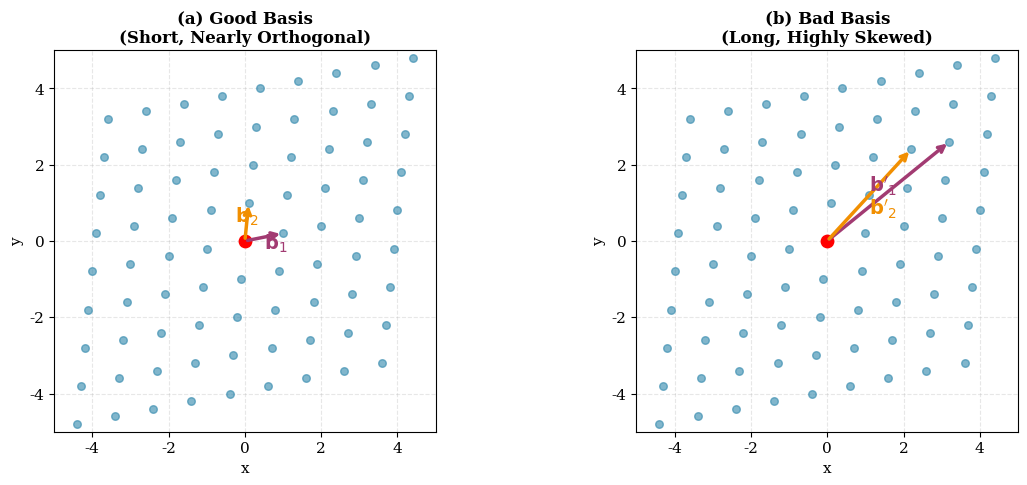

Source code (Python): (Note: this script raises an exception after producing the figure.)
"""
Generate Lattice Cryptography Figures for Academic Report
Creates visualizations of:
1. Good vs Bad Basis concept
2. Shortest Vector Problem (SVP)
3. Closest Vector Problem (CVP)
"""

import numpy as np
import matplotlib.pyplot as plt
from matplotlib.patches import FancyArrowPatch
from matplotlib.patches import Circle
import matplotlib.patches as mpatches

# Set publication-quality parameters
plt.rcParams['font.family'] = 'serif'
plt.rcParams['font.size'] = 11
plt.rcParams['text.usetex'] = False  # Set to True if LaTeX is installed
plt.rcParams['figure.dpi'] = 300

def generate_lattice_points(basis, range_n=5):
    """Generate lattice points from basis vectors"""
    points = []
    b1, b2 = basis
    for i in range(-range_n, range_n + 1):
        for j in range(-range_n, range_n + 1):
            point = i * b1 + j * b2
            points.append(point)
    return np.array(points)

def plot_good_vs_bad_basis():
    """Figure 1: Good Basis vs Bad Basis Concept"""
    fig, (ax1, ax2) = plt.subplots(1, 2, figsize=(12, 5))
    
    # Good basis: short, nearly orthogonal vectors
    good_b1 = np.array([1.0, 0.2])
    good_b2 = np.array([0.1, 1.0])
    good_basis = np.array([good_b1, good_b2])
    
    # Bad basis: long, highly skewed vectors (same lattice!)
    # These are integer linear combinations of the good basis
    bad_b1 = 3 * good_b1 + 2 * good_b2  # [3.2, 2.6]
    bad_b2 = 2 * good_b1 + 2 * good_b2  # [2.2, 2.4]
    bad_basis = np.array([bad_b1, bad_b2])
    
    # Generate lattice points ONCE using good basis - both plots show SAME points
    lattice_points = generate_lattice_points(good_basis, range_n=4)
    
    # Plot Good Basis - SAME POINTS
    ax1.scatter(lattice_points[:, 0], lattice_points[:, 1], 
                c='#2E86AB', s=30, alpha=0.6, zorder=2)
    ax1.scatter([0], [0], c='red', s=80, marker='o', zorder=3, label='Origin')
    
    # Draw basis vectors
    ax1.annotate('', xy=good_b1, xytext=(0, 0),
                arrowprops=dict(arrowstyle='->', lw=2.5, color='#A23B72'))
    ax1.annotate('', xy=good_b2, xytext=(0, 0),
                arrowprops=dict(arrowstyle='->', lw=2.5, color='#F18F01'))
    
    ax1.text(good_b1[0]/2, good_b1[1]/2 - 0.3, r'$\mathbf{b}_1$', 
             fontsize=14, fontweight='bold', color='#A23B72')
    ax1.text(good_b2[0]/2 - 0.3, good_b2[1]/2, r'$\mathbf{b}_2$', 
             fontsize=14, fontweight='bold', color='#F18F01')
    
    ax1.grid(True, alpha=0.3, linestyle='--')
    ax1.set_xlim(-5, 5)
    ax1.set_ylim(-5, 5)
    ax1.set_aspect('equal')
    ax1.set_title('(a) Good Basis\n(Short, Nearly Orthogonal)', fontsize=12, fontweight='bold')
    ax1.set_xlabel('x', fontsize=11)
    ax1.set_ylabel('y', fontsize=11)
    
    # Plot Bad Basis - SAME POINTS (identical to left plot)
    ax2.scatter(lattice_points[:, 0], lattice_points[:, 1], 
                c='#2E86AB', s=30, alpha=0.6, zorder=2)
    ax2.scatter([0], [0], c='red', s=80, marker='o', zorder=3, label='Origin')
    
    # Draw basis vectors (different basis, same lattice!)
    ax2.annotate('', xy=bad_b1, xytext=(0, 0),
                arrowprops=dict(arrowstyle='->', lw=2.5, color='#A23B72'))
    ax2.annotate('', xy=bad_b2, xytext=(0, 0),
                arrowprops=dict(arrowstyle='->', lw=2.5, color='#F18F01'))
    
    ax2.text(bad_b1[0]/2 - 0.5, bad_b1[1]/2, r"$\mathbf{b}'_1$", 
             fontsize=14, fontweight='bold', color='#A23B72')
    ax2.text(bad_b2[0]/2, bad_b2[1]/2 - 0.5, r"$\mathbf{b}'_2$", 
             fontsize=14, fontweight='bold', color='#F18F01')
    
    ax2.grid(True, alpha=0.3, linestyle='--')
    ax2.set_xlim(-5, 5)  # SAME limits as left plot
    ax2.set_ylim(-5, 5)  # SAME limits as left plot
    ax2.set_aspect('equal')
    ax2.set_title('(b) Bad Basis\n(Long, Highly Skewed)', fontsize=12, fontweight='bold')
    ax2.set_xlabel('x', fontsize=11)
    ax2.set_ylabel('y', fontsize=11)
    
    plt.tight_layout()
    plt.savefig('Tex/Imgs/lattice_good_vs_bad_basis.png', bbox_inches='tight', dpi=300)
    print("✓ Generated: lattice_good_vs_bad_basis.png")
    plt.close()

def plot_svp_cvp():
    """Figure 2: Shortest Vector Problem and Closest Vector Problem"""
    fig, (ax1, ax2) = plt.subplots(1, 2, figsize=(12, 5))
    
    # Define basis
    b1 = np.array([2.0, 0.5])
    b2 = np.array([0.3, 1.8])
    basis = np.array([b1, b2])
    
    # Generate lattice points
    points = generate_lattice_points(basis, range_n=3)
    
    # Calculate distances from origin for SVP
    distances = np.linalg.norm(points, axis=1)
    non_zero_mask = distances > 0.01
    shortest_idx = np.where(non_zero_mask)[0][np.argmin(distances[non_zero_mask])]
    shortest_vector = points[shortest_idx]
    
    # SVP Plot
    ax1.scatter(points[:, 0], points[:, 1], 
                c='#2E86AB', s=40, alpha=0.5, zorder=2, label='Lattice Points')
    ax1.scatter([0], [0], c='red', s=100, marker='o', zorder=3, label='Origin')
    ax1.scatter([shortest_vector[0]], [shortest_vector[1]], 
                c='#C73E1D', s=150, marker='*', zorder=4, 
                edgecolors='black', linewidth=1.5, label='Shortest Vector')
    
    # Draw shortest vector
    ax1.annotate('', xy=shortest_vector, xytext=(0, 0),
                arrowprops=dict(arrowstyle='->', lw=3, color='#C73E1D'))
    
    # Draw circle showing distance
    circle = Circle((0, 0), np.linalg.norm(shortest_vector), 
                   fill=False, color='#C73E1D', linestyle='--', 
                   linewidth=2, alpha=0.6, label='Distance')
    ax1.add_patch(circle)
    
    ax1.grid(True, alpha=0.3, linestyle='--')
    ax1.set_xlim(-7, 7)
    ax1.set_ylim(-7, 7)
    ax1.set_aspect('equal')
    ax1.set_title('(a) Shortest Vector Problem (SVP)\nFind shortest non-zero vector', 
                  fontsize=12, fontweight='bold')
    ax1.set_xlabel('x', fontsize=11)
    ax1.set_ylabel('y', fontsize=11)
    ax1.legend(loc='upper right', fontsize=9)
    
    # CVP Plot
    # Target point (not on lattice) - positioned for better visibility
    target = np.array([3.2, 2.8])
    
    # Find closest lattice point
    distances_to_target = np.linalg.norm(points - target, axis=1)
    closest_idx = np.argmin(distances_to_target)
    closest_point = points[closest_idx]
    
    # Only show points in relevant region for clarity
    relevant_mask = (np.abs(points[:, 0]) < 6) & (np.abs(points[:, 1]) < 6)
    relevant_points = points[relevant_mask]
    
    ax2.scatter(relevant_points[:, 0], relevant_points[:, 1], 
                c='#2E86AB', s=60, alpha=0.5, zorder=2, label='Lattice Points')
    ax2.scatter([target[0]], [target[1]], 
                c='#F18F01', s=200, marker='X', zorder=4,
                edgecolors='black', linewidth=1.5, label='Target Point')
    ax2.scatter([closest_point[0]], [closest_point[1]], 
                c='#06A77D', s=200, marker='*', zorder=4,
                edgecolors='black', linewidth=1.5, label='Closest Lattice Point')
    
    # Draw line from target to closest point
    ax2.plot([target[0], closest_point[0]], 
             [target[1], closest_point[1]], 
             'r--', linewidth=3, alpha=0.7, label='Distance')
    
    # Draw circle showing search region
    circle2 = Circle(target, np.linalg.norm(target - closest_point), 
                    fill=False, color='#F18F01', linestyle=':', 
                    linewidth=2, alpha=0.5)
    ax2.add_patch(circle2)
    
    ax2.grid(True, alpha=0.3, linestyle='--')
    ax2.set_xlim(-1, 7)  # Zoomed in on relevant region
    ax2.set_ylim(-1, 7)
    ax2.set_aspect('equal')
    ax2.set_title('(b) Closest Vector Problem (CVP)\nFind lattice point nearest to target', 
                  fontsize=12, fontweight='bold')
    ax2.set_xlabel('x', fontsize=11)
    ax2.set_ylabel('y', fontsize=11)
    ax2.legend(loc='upper left', fontsize=9)
    
    plt.tight_layout()
    plt.savefig('Tex/Imgs/lattice_svp_cvp.png', bbox_inches='tight', dpi=300)
    print("✓ Generated: lattice_svp_cvp.png")
    plt.close()

def plot_same_lattice_proof():
    """Figure 3: Proof that good and bad basis generate same lattice"""
    fig, ax = plt.subplots(1, 1, figsize=(8, 8))
    
    # Good basis
    good_b1 = np.array([1.0, 0.2])
    good_b2 = np.array([0.1, 1.0])
    good_basis = np.array([good_b1, good_b2])
    
    # Bad basis (linear combination of good basis)
    # b1' = 3*b1 + 2*b2, b2' = 2*b1 + 2*b2
    bad_b1 = 3 * good_b1 + 2 * good_b2
    bad_b2 = 2 * good_b1 + 2 * good_b2
    
    # Generate points
    points = generate_lattice_points(good_basis, range_n=4)
    
    # Plot lattice
    ax.scatter(points[:, 0], points[:, 1], 
               c='#2E86AB', s=50, alpha=0.6, zorder=2, label='Lattice Points')
    ax.scatter([0], [0], c='red', s=100, marker='o', zorder=3)
    
    # Draw both basis sets
    ax.annotate('', xy=good_b1, xytext=(0, 0),
               arrowprops=dict(arrowstyle='->', lw=2.5, color='#A23B72', alpha=0.7))
    ax.annotate('', xy=good_b2, xytext=(0, 0),
               arrowprops=dict(arrowstyle='->', lw=2.5, color='#F18F01', alpha=0.7))
    
    ax.annotate('', xy=bad_b1, xytext=(0, 0),
               arrowprops=dict(arrowstyle='->', lw=2.5, color='#A23B72', 
                             linestyle='--', alpha=0.7))
    ax.annotate('', xy=bad_b2, xytext=(0, 0),
               arrowprops=dict(arrowstyle='->', lw=2.5, color='#F18F01', 
                             linestyle='--', alpha=0.7))
    
    # Labels
    ax.text(good_b1[0]/2, good_b1[1]/2 - 0.3, r'$\mathbf{b}_1$', 
            fontsize=14, fontweight='bold', color='#A23B72')
    ax.text(good_b2[0]/2 - 0.3, good_b2[1]/2, r'$\mathbf{b}_2$', 
            fontsize=14, fontweight='bold', color='#F18F01')
    ax.text(bad_b1[0]/2 - 0.3, bad_b1[1]/2 + 0.3, r"$\mathbf{b}'_1$", 
            fontsize=14, fontweight='bold', color='#A23B72')
    ax.text(bad_b2[0]/2 + 0.2, bad_b2[1]/2 - 0.2, r"$\mathbf{b}'_2$", 
            fontsize=14, fontweight='bold', color='#F18F01')
    
    # Create legend
    solid_line = mpatches.Patch(color='purple', label='Good Basis (solid)')
    dashed_line = mpatches.Patch(color='purple', label='Bad Basis (dashed)')
    ax.legend(handles=[solid_line, dashed_line], loc='upper right', fontsize=10)
    
    ax.grid(True, alpha=0.3, linestyle='--')
    ax.set_xlim(-5, 6)
    ax.set_ylim(-5, 6)
    ax.set_aspect('equal')
    ax.set_title('Both Bases Generate the Same Lattice\n' + 
                r"$\mathbf{b}'_1 = 3\mathbf{b}_1 + 2\mathbf{b}_2$, " +
                r"$\mathbf{b}'_2 = 2\mathbf{b}_1 + 2\mathbf{b}_2$",
                fontsize=12, fontweight='bold')
    ax.set_xlabel('x', fontsize=11)
    ax.set_ylabel('y', fontsize=11)
    
    plt.tight_layout()
    plt.savefig('Tex/Imgs/lattice_same_lattice.png', bbox_inches='tight', dpi=300)
    print("✓ Generated: lattice_same_lattice.png")
    plt.close()

if __name__ == "__main__":
    print("Generating lattice cryptography figures...")
    print("-" * 50)
    
    plot_good_vs_bad_basis()
    plot_svp_cvp()
    plot_same_lattice_proof()
    
    print("-" * 50)
    print("All figures generated successfully!")
    print("\nFigures saved to: Tex/Imgs/")
    print("  - lattice_good_vs_bad_basis.png")
    print("  - lattice_svp_cvp.png")
    print("  - lattice_same_lattice.png")
